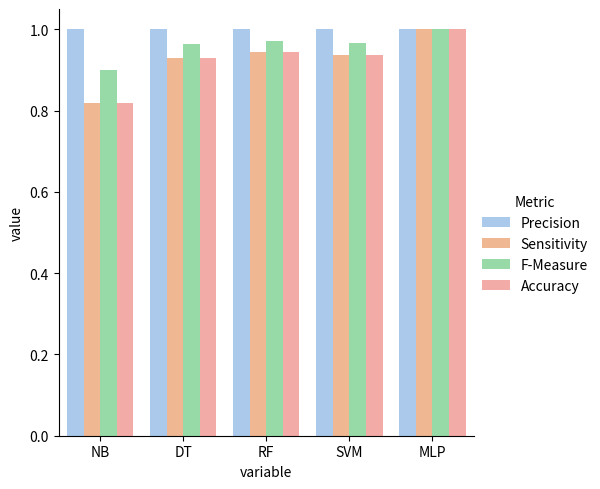
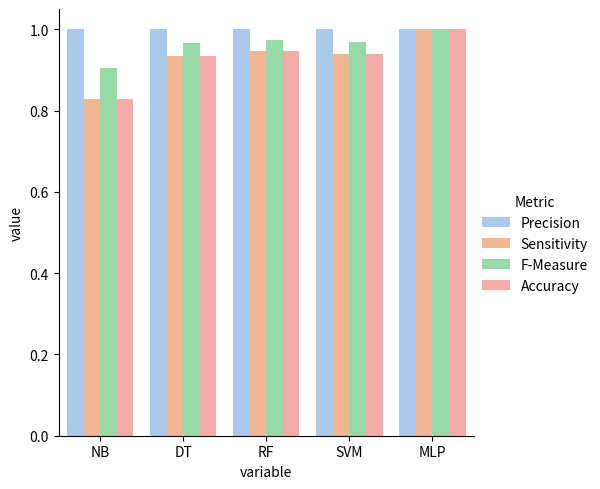
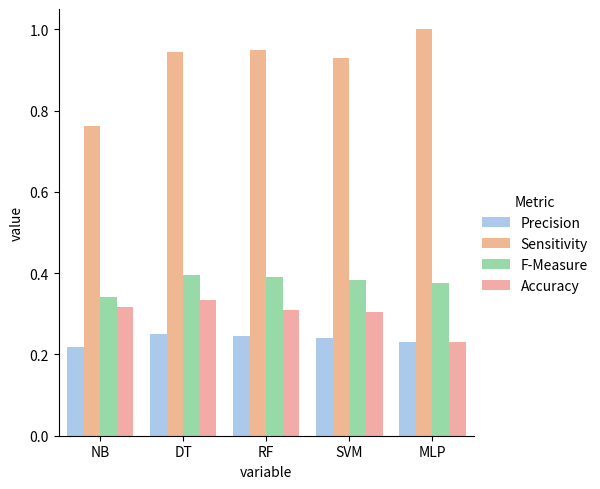
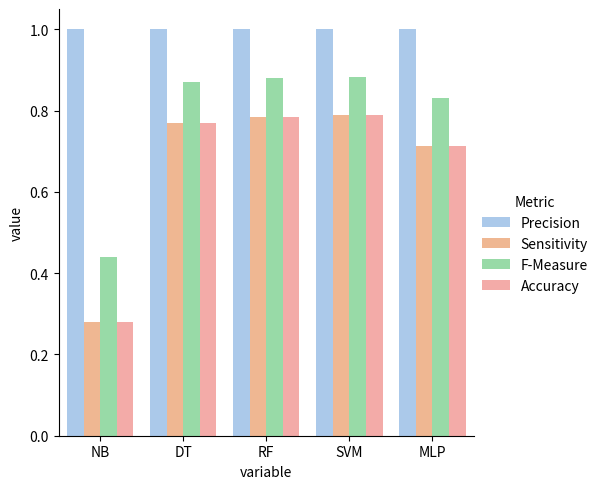
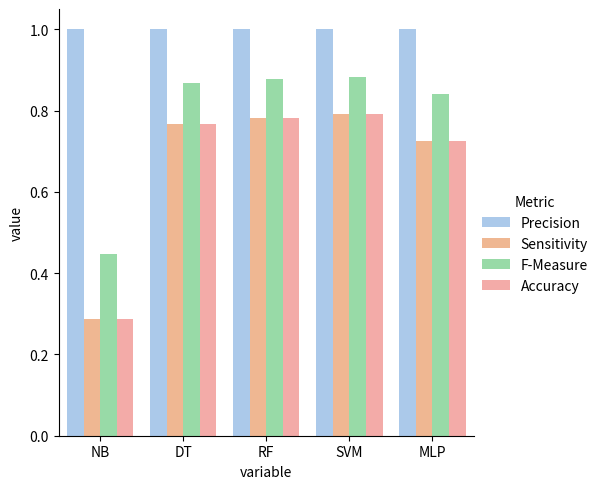
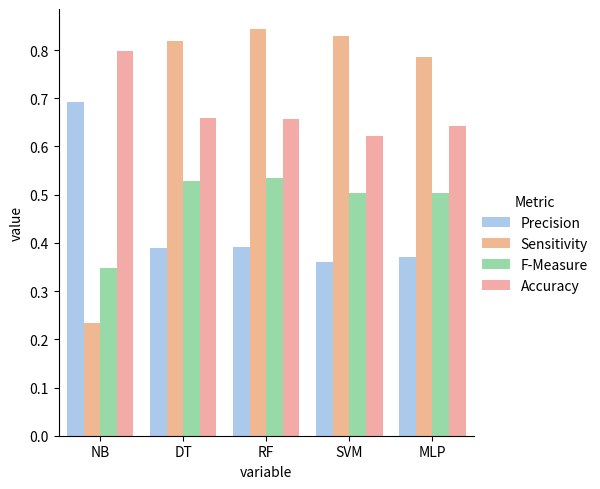
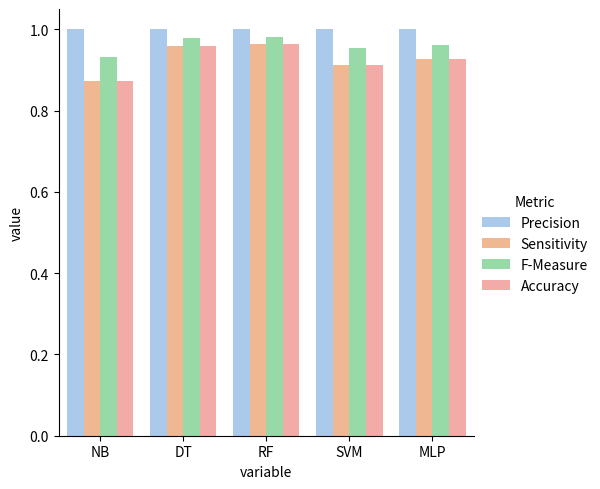
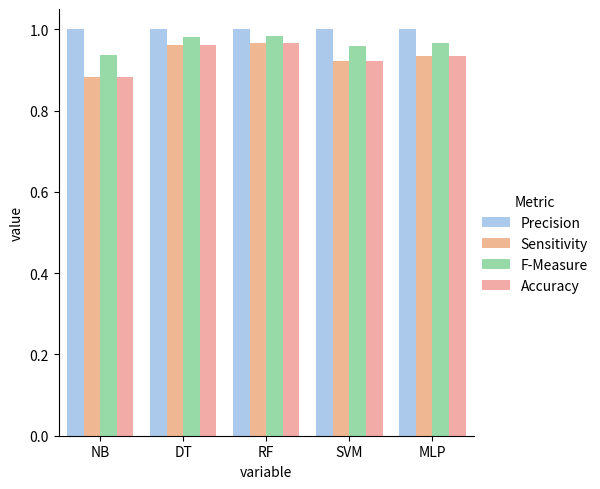
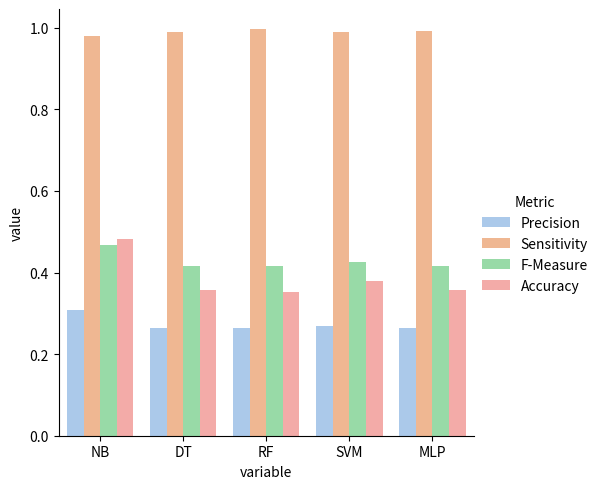
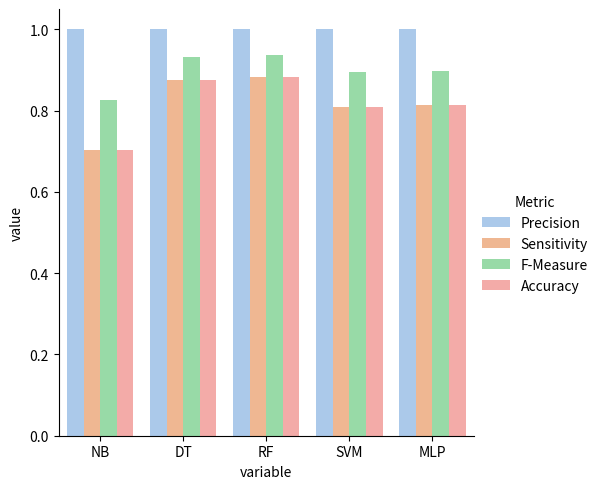
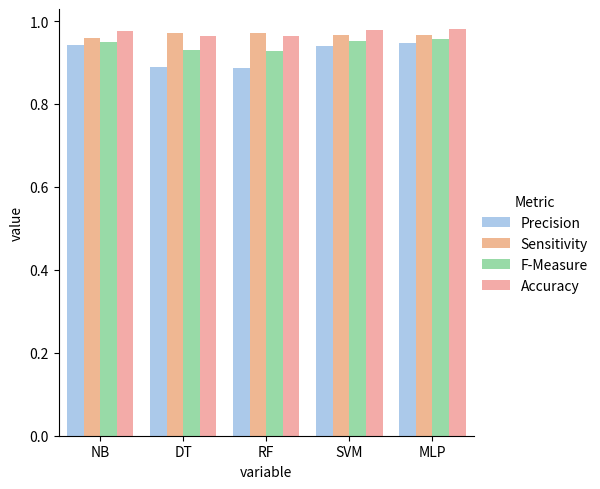

The matplotlib source for these figures, in order:
#!/usr/bin/env python
"""
Pruces figures from model evaluation resulted metrics.
"""
import csv

import matplotlib.pyplot as plt
import pandas as pd
import seaborn as sns
from numpy import median


def plot_hamming5k_on_phishtank_0401():
    ham5k = pd.DataFrame(
        [
            ["Precision", 1, 1, 1, 1, 1],
            ["Sensitivity", 0.818, 0.930, 0.944, 0.936, 1],
            ["F-Measure", 0.900, 0.964, 0.971, 0.967, 1],
            ["Accuracy", 0.818, 0.930, 0.944, 0.936, 1],
        ],
        columns=["Metric", "NB", "DT", "RF", "SVM", "MLP"],
    )
    data = ham5k.melt("Metric")
    plot = sns.catplot(
        y="value",
        x="variable",
        hue="Metric",
        data=data,
        palette="pastel",
        kind="bar",
    )
    plot.savefig("hamming5k_on_phishtank_0401.png")


def plot_hamming5k_on_phishtank_0405():
    ham5k = pd.DataFrame(
        [
            ["Precision", 1, 1, 1, 1, 1],
            ["Sensitivity", 0.829, 0.935, 0.947, 0.939, 1],
            ["F-Measure", 0.906, 0.966, 0.973, 0.969, 1],
            ["Accuracy", 0.829, 0.935, 0.947, 0.939, 1],
        ],
        columns=["Metric", "NB", "DT", "RF", "SVM", "MLP"],
    )
    data = ham5k.melt("Metric")
    plot = sns.catplot(
        y="value",
        x="variable",
        hue="Metric",
        data=data,
        palette="pastel",
        kind="bar",
    )
    plot.savefig("hamming5k_on_phishtank_0405.png")


def plot_hamming5k_on_mixed():
    ham5k = pd.DataFrame(
        [
            ["Precision", 0.219, 0.250, 0.245, 0.241, 0.231],
            ["Sensitivity", 0.762, 0.944, 0.950, 0.929, 1],
            ["F-Measure", 0.341, 0.396, 0.390, 0.382, 0.376],
            ["Accuracy", 0.316, 0.333, 0.310, 0.304, 0.231],
        ],
        columns=["Metric", "NB", "DT", "RF", "SVM", "MLP"],
    )
    data = ham5k.melt("Metric")
    plot = sns.catplot(
        y="value",
        x="variable",
        hue="Metric",
        data=data,
        palette="pastel",
        kind="bar",
    )
    plot.savefig("hamming5k_on_mixed.png")


def plot_hamming25k_on_phishtank_0401():
    ham5k = pd.DataFrame(
        [
            ["Precision", 1, 1, 1, 1, 1],
            ["Sensitivity", 0.281, 0.770, 0.784, 0.788, 0.712],
            ["F-Measure", 0.439, 0.870, 0.879, 0.882, 0.831],
            ["Accuracy", 0.281, 0.770, 0.784, 0.788, 0.712],
        ],
        columns=["Metric", "NB", "DT", "RF", "SVM", "MLP"],
    )
    data = ham5k.melt("Metric")
    plot = sns.catplot(
        y="value",
        x="variable",
        hue="Metric",
        data=data,
        palette="pastel",
        kind="bar",
    )
    plot.savefig("hamming25k_on_phishtank_0401.png")


def plot_hamming25k_on_phishtank_0405():
    ham5k = pd.DataFrame(
        [
            ["Precision", 1, 1, 1, 1, 1],
            ["Sensitivity", 0.288, 0.768, 0.783, 0.791, 0.726],
            ["F-Measure", 0.447, 0.868, 0.878, 0.883, 0.841],
            ["Accuracy", 0.288, 0.768, 0.783, 0.791, 0.726],
        ],
        columns=["Metric", "NB", "DT", "RF", "SVM", "MLP"],
    )
    data = ham5k.melt("Metric")
    plot = sns.catplot(
        y="value",
        x="variable",
        hue="Metric",
        data=data,
        palette="pastel",
        kind="bar",
    )
    plot.savefig("hamming25k_on_phishtank_0405.png")


def plot_hamming25k_on_mixed():
    ham5k = pd.DataFrame(
        [
            ["Precision", 0.693, 0.389, 0.391, 0.361, 0.371],
            ["Sensitivity", 0.233, 0.819, 0.843, 0.830, 0.785],
            ["F-Measure", 0.348, 0.528, 0.534, 0.504, 0.504],
            ["Accuracy", 0.798, 0.660, 0.658, 0.621, 0.642],
        ],
        columns=["Metric", "NB", "DT", "RF", "SVM", "MLP"],
    )
    data = ham5k.melt("Metric")
    plot = sns.catplot(
        y="value",
        x="variable",
        hue="Metric",
        data=data,
        palette="pastel",
        kind="bar",
    )
    plot.savefig("hamming25k_on_mixed.png")


def plot_levenshtein5k_on_phishtank_0401():
    ham5k = pd.DataFrame(
        [
            ["Precision", 1, 1, 1, 1, 1],
            ["Sensitivity", 0.872, 0.958, 0.964, 0.911, 0.928],
            ["F-Measure", 0.932, 0.979, 0.982, 0.953, 0.962],
            ["Accuracy", 0.872, 0.958, 0.964, 0.911, 0.928],
        ],
        columns=["Metric", "NB", "DT", "RF", "SVM", "MLP"],
    )
    data = ham5k.melt("Metric")
    plot = sns.catplot(
        y="value",
        x="variable",
        hue="Metric",
        data=data,
        palette="pastel",
        kind="bar",
    )
    plot.savefig("levenshtein5k_on_phishtank_0401.png")


def plot_levenshtein5k_on_phishtank_0405():
    ham5k = pd.DataFrame(
        [
            ["Precision", 1, 1, 1, 1, 1],
            ["Sensitivity", 0.882, 0.962, 0.967, 0.922, 0.935],
            ["F-Measure", 0.937, 0.980, 0.983, 0.959, 0.966],
            ["Accuracy", 0.882, 0.962, 0.967, 0.922, 0.935],
        ],
        columns=["Metric", "NB", "DT", "RF", "SVM", "MLP"],
    )
    data = ham5k.melt("Metric")
    plot = sns.catplot(
        y="value",
        x="variable",
        hue="Metric",
        data=data,
        palette="pastel",
        kind="bar",
    )
    plot.savefig("levenshtein5k_on_phishtank_0405.png")


def plot_levenshtein5k_on_mixed():
    ham5k = pd.DataFrame(
        [
            ["Precision", 0.307, 0.264, 0.263, 0.270, 0.264],
            ["Sensitivity", 0.980, 0.990, 0.996, 0.990, 0.991],
            ["F-Measure", 0.468, 0.417, 0.416, 0.425, 0.417],
            ["Accuracy", 0.483, 0.358, 0.352, 0.378, 0.357],
        ],
        columns=["Metric", "NB", "DT", "RF", "SVM", "MLP"],
    )
    data = ham5k.melt("Metric")
    plot = sns.catplot(
        y="value",
        x="variable",
        hue="Metric",
        data=data,
        palette="pastel",
        kind="bar",
    )
    plot.savefig("levenshtein5k_on_mixed.png")


def plot_levenshtein112k_on_phishtank_0401():
    ham5k = pd.DataFrame(
        [
            ["Precision", 1, 1, 1, 1, 1],
            ["Sensitivity", 0.703, 0.875, 0.882, 0.810, 0.814],
            ["F-Measure", 0.825, 0.933, 0.937, 0.895, 0.897],
            ["Accuracy", 0.703, 0.875, 0.882, 0.810, 0.814],
        ],
        columns=["Metric", "NB", "DT", "RF", "SVM", "MLP"],
    )
    data = ham5k.melt("Metric")
    plot = sns.catplot(
        y="value",
        x="variable",
        hue="Metric",
        data=data,
        palette="pastel",
        kind="bar",
    )
    plot.savefig("levenshtein112k_on_phishtank_0401.png")


def plot_levenshtein112k_on_mixed():
    ham5k = pd.DataFrame(
        [
            ["Precision", 0.942, 0.890, 0.886, 0.939, 0.948],
            ["Sensitivity", 0.958, 0.972, 0.972, 0.967, 0.967],
            ["F-Measure", 0.950, 0.929, 0.927, 0.953, 0.957],
            ["Accuracy", 0.976, 0.965, 0.964, 0.978, 0.980],
        ],
        columns=["Metric", "NB", "DT", "RF", "SVM", "MLP"],
    )
    data = ham5k.melt("Metric")
    plot = sns.catplot(
        y="value",
        x="variable",
        hue="Metric",
        data=data,
        palette="pastel",
        kind="bar",
    )
    plot.savefig("levenshtein112k_on_mixed.png")


def main():
    # TODO: Update the charts for the final model
    plot_hamming5k_on_phishtank_0401()
    plot_hamming5k_on_phishtank_0405()
    plot_hamming5k_on_mixed()
    plot_hamming25k_on_phishtank_0401()
    plot_hamming25k_on_phishtank_0405()
    plot_hamming25k_on_mixed()
    plot_levenshtein5k_on_phishtank_0401()
    plot_levenshtein5k_on_phishtank_0405()
    plot_levenshtein5k_on_mixed()
    plot_levenshtein112k_on_phishtank_0401()
    plot_levenshtein112k_on_mixed()


main()
